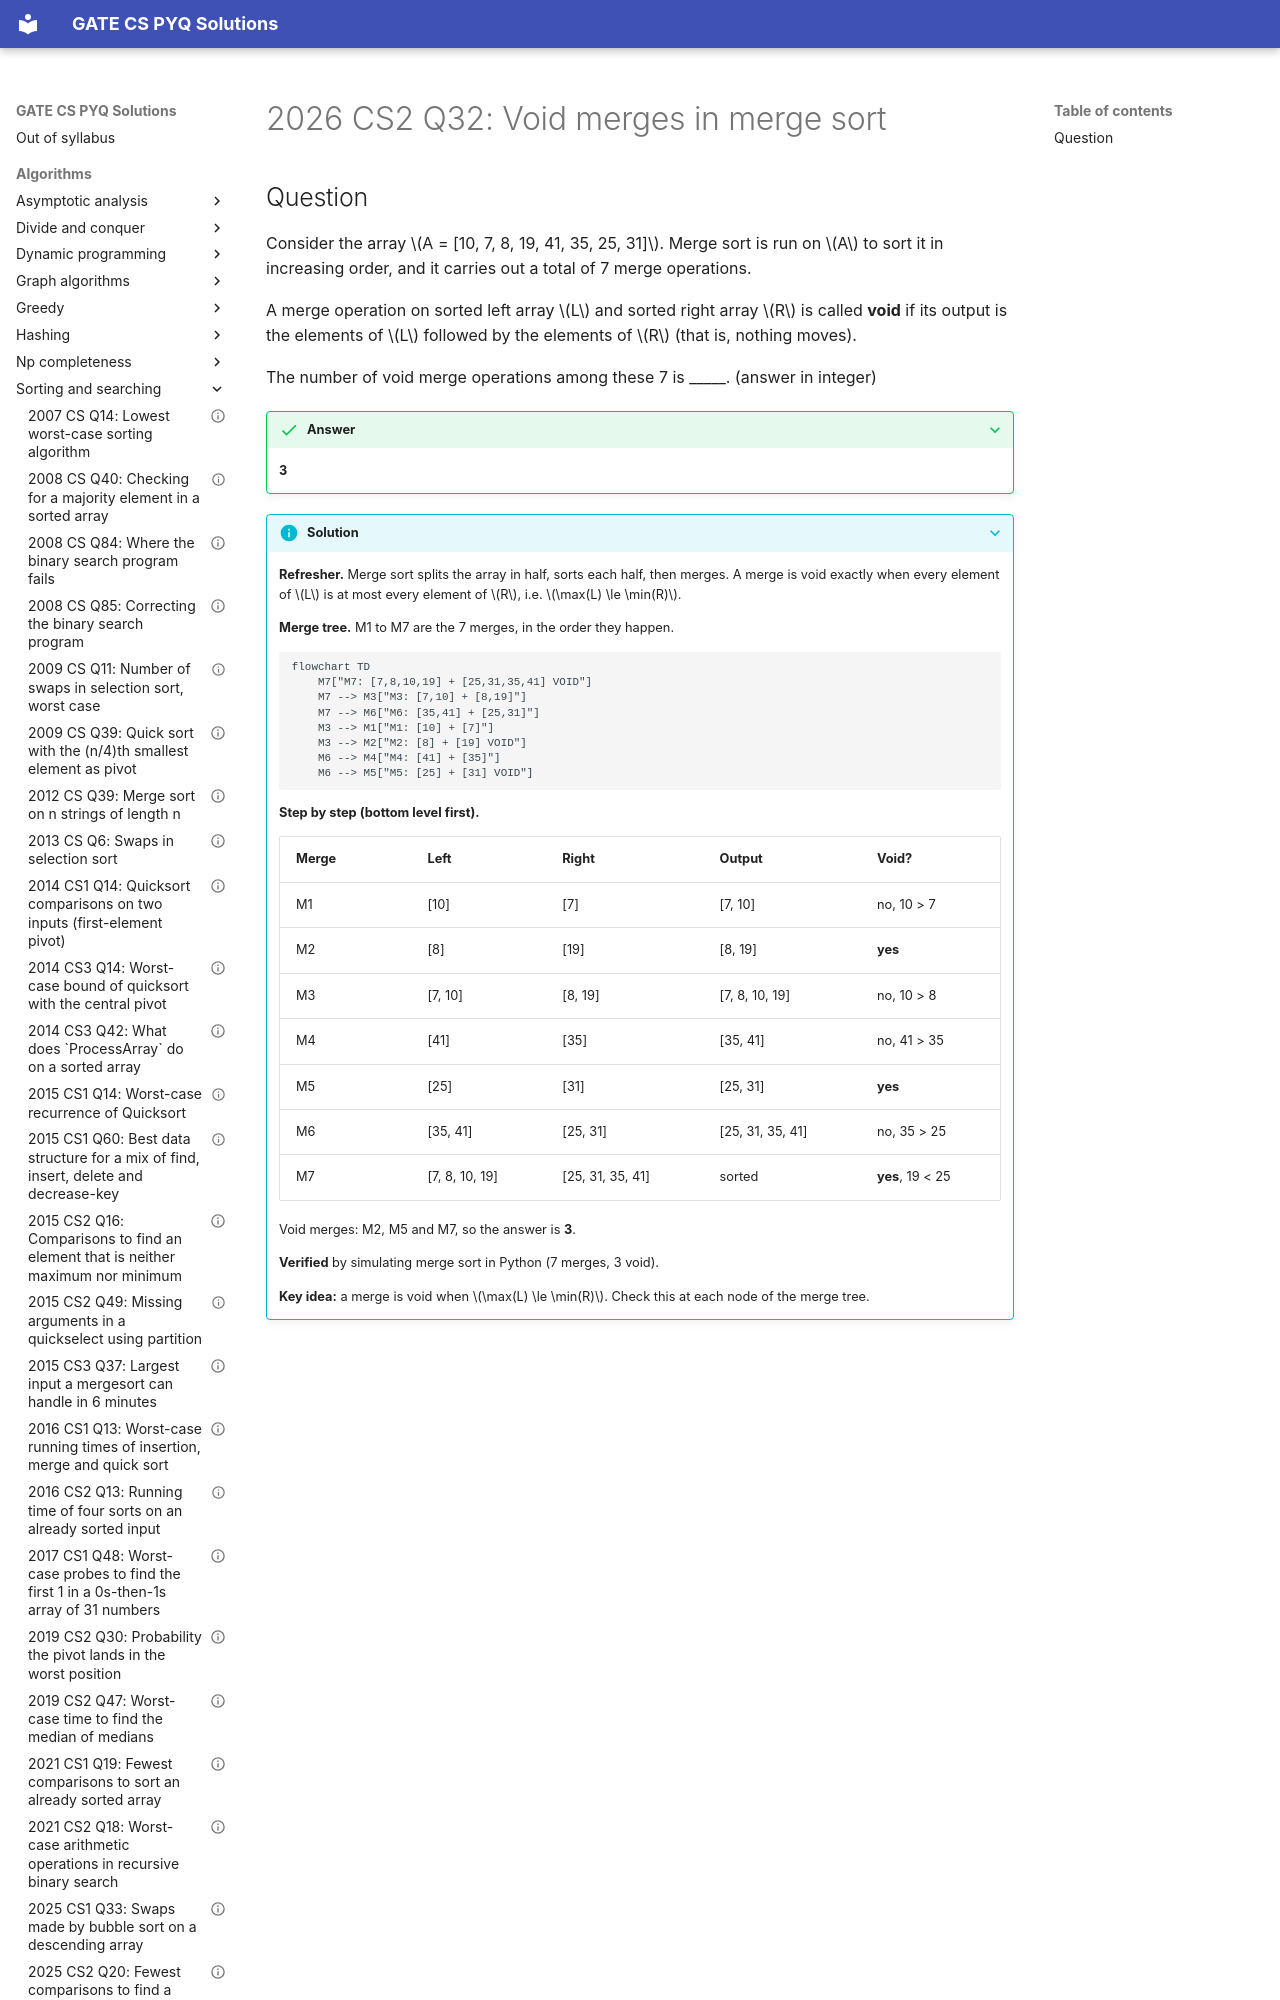

repository: saheenusman/GATE-PYQs · page: algorithms/sorting-and-searching/2026-set2-q32/index.html · generator: mkdocs

---
title: "2026 CS2 Q32: Void merges in merge sort"
year: 2026
set: 2
paper: CS2
q_no: 32
subject: algorithms
topic: sorting-and-searching
also: []
marks: 1
type: NAT
official_answer: "3"
status: verified
---

# 2026 CS2 Q32: Void merges in merge sort
